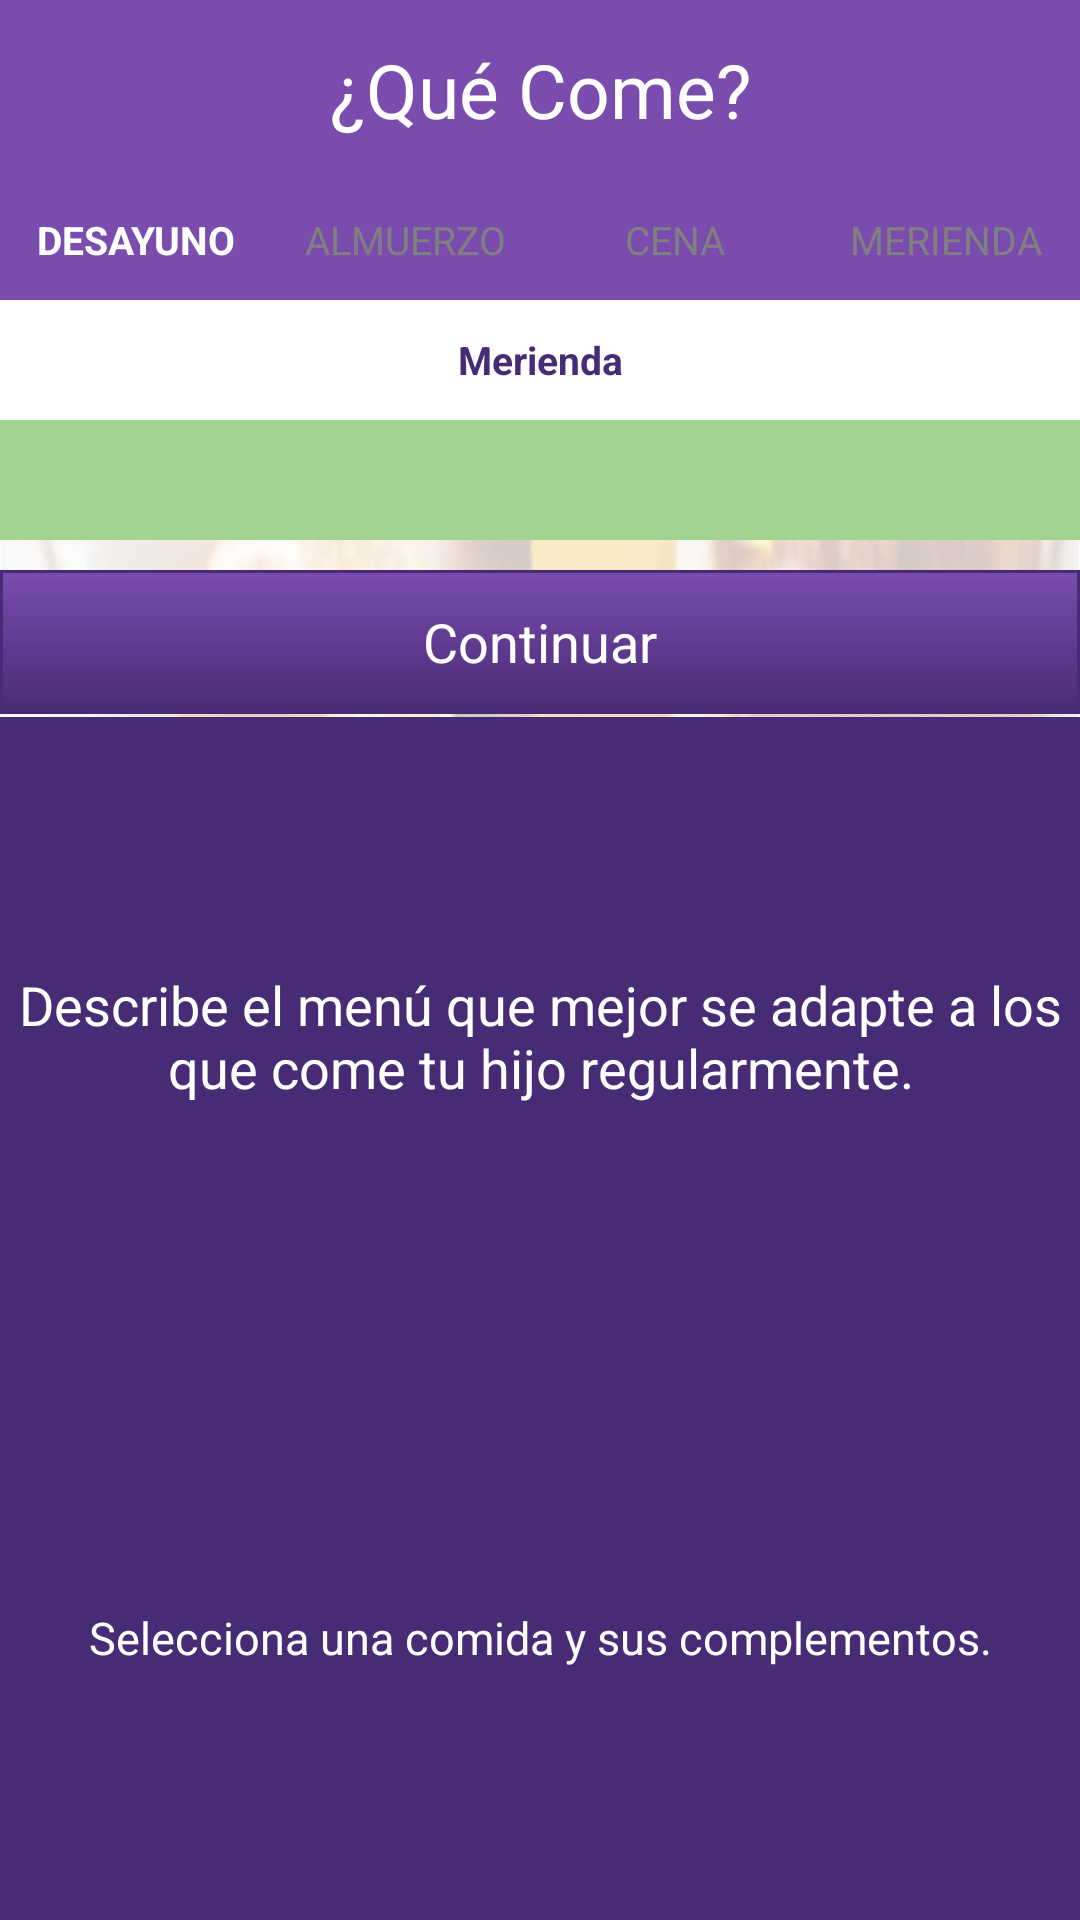

The Android layout XML behind this screen, and the referenced resources:
<!-- AndroidManifest.xml: application theme CustomActionBarTheme -->
<!-- res/layout/activity_main_merienda.xml -->
<LinearLayout xmlns:android="http://schemas.android.com/apk/res/android"
    android:layout_width="fill_parent"
    android:layout_height="fill_parent"
    android:orientation="vertical"
    android:background="@drawable/breakfasttarslucid" >



    <TextView
        android:layout_width="match_parent"
        android:layout_height="wrap_content"
        android:textAppearance="?android:attr/textAppearanceLarge"
        android:text="¿Qué Come?"
        android:textSize="25dp"
        android:background="@color/food_morado_claro"
        android:textColor="@color/white"
        android:height="60dp"
        android:layout_gravity="center"
        android:gravity="center"
        android:id="@+id/textView4" />



    <LinearLayout
        android:orientation="horizontal"
        android:layout_width="match_parent"
        android:layout_height="wrap_content"
        android:background="@color/food_morado_claro"
        android:weightSum="4">

        <TextView
            android:textSize="13dp"
            android:layout_width="match_parent"
            android:layout_height="40dp"
            android:textAppearance="?android:attr/textAppearanceLarge"
            android:text="DESAYUNO"
            android:textStyle="bold"
            android:background="@color/food_morado_claro"
            android:textColor="@color/white"
            android:gravity="center_horizontal|center_vertical"
            android:id="@+id/textViewFaseDesayunoTitle"
            android:layout_weight="1"
            />

        <TextView
            android:textSize="13dp"
            android:layout_width="match_parent"
            android:layout_height="40dp"
            android:textAppearance="?android:attr/textAppearanceLarge"
            android:text="ALMUERZO"
            android:background="@color/food_morado_claro"
            android:textColor="@color/gray"
            android:gravity="center_horizontal|center_vertical"
            android:id="@+id/textViewFaseAlmuerzoTitle"
            android:layout_weight="1"
            />

        <TextView
            android:textSize="13dp"
            android:layout_width="match_parent"
            android:layout_height="40dp"
            android:textAppearance="?android:attr/textAppearanceLarge"
            android:text="CENA"
            android:background="@color/food_morado_claro"
            android:textColor="@color/gray"
            android:gravity="center_horizontal|center_vertical"
            android:id="@+id/textViewFaseCenaTitle"
            android:layout_weight="1"
            />

        <TextView
            android:textSize="13dp"
            android:layout_width="match_parent"
            android:layout_height="40dp"
            android:textAppearance="?android:attr/textAppearanceLarge"
            android:text="MERIENDA"
            android:background="@color/food_morado_claro"
            android:textColor="@color/gray"
            android:gravity="center_horizontal|center_vertical"
            android:id="@+id/textViewFaseMeriendaTitle"
            android:layout_weight="1"
            />
    </LinearLayout>




    <LinearLayout
        android:orientation="horizontal"
        android:layout_width="match_parent"
        android:layout_height="wrap_content"
        android:weightSum="3">

        <TextView
            android:textSize="13dp"
            android:layout_width="match_parent"
            android:layout_height="40dp"
            android:textAppearance="?android:attr/textAppearanceLarge"
            android:text="Merienda"
            android:textStyle="bold"
            android:background="@color/white"
            android:textColor="@color/food_morado"
            android:gravity="center_horizontal|center_vertical"
            android:id="@+id/textViewPlatoFuerteTitle"
            android:layout_weight="3"
            />

    </LinearLayout>

    <LinearLayout
        android:orientation="horizontal"
        android:layout_width="match_parent"
        android:layout_height="50dp"
        android:weightSum="3">

        <TextView
            android:textSize="13dp"
            android:layout_width="match_parent"
            android:layout_height="40dp"
            android:textAppearance="?android:attr/textAppearanceLarge"
            android:text=""
            android:background="@color/food_green"
            android:textColor="@color/black"
            android:gravity="center_horizontal|center_vertical"
            android:id="@+id/textViewPlatoFuerte"
            android:layout_weight="3"
            />


    </LinearLayout>



    <ExpandableListView
        android:id="@+id/lvExp"
        android:layout_height="wrap_content"
        android:layout_width="match_parent"/>


    <Button
        android:layout_width="match_parent"
        android:layout_height="wrap_content"
        android:text="Continuar"
        android:gravity="center_vertical|center"
        android:background="@drawable/cutombutton"
        android:textColor="@color/white"
        android:layout_marginBottom="1dp"
      android:id="@+id/buttonContinuar" />

    <TextView
        android:textSize="18dp"
        android:layout_width="match_parent"
        android:layout_height="wrap_content"
        android:textAppearance="?android:attr/textAppearanceLarge"
        android:text="Describe el menú que mejor se adapte a los que come tu hijo regularmente."
        android:background="@color/food_morado"
        android:textColor="@color/white"
        android:gravity="center_horizontal|center_vertical"
        android:id="@+id/textViewInformacion"
        android:layout_weight="1"
        />

    <TextView
        android:textSize="15dp"
        android:layout_width="match_parent"
        android:layout_height="wrap_content"
        android:textAppearance="?android:attr/textAppearanceLarge"
        android:text="Selecciona una comida y sus complementos."
        android:background="@color/food_morado"
        android:textColor="@color/white"
        android:gravity="center_horizontal|center_vertical"
        android:id="@+id/textViewInformacionSeleccion"
        android:layout_weight="1"
        />

</LinearLayout>
<!-- resources referenced by this layout -->
<resources>
  <color name="black">#000000</color>
  <color name="food_green">#A1D490</color>
  <color name="food_morado">#472B75</color>
  <color name="food_morado_claro">#7A4CAE</color>
  <color name="gray">#808080</color>
  <color name="white">#FFFFFF</color>
  <!-- drawable breakfasttarslucid: png bitmap (drawable, 554721 bytes) -->
  <!-- drawable cutombutton (drawable) -->
  <?xml version="1.0" encoding="utf-8"?>
  <selector
      xmlns:android="http://schemas.android.com/apk/res/android">
  
      <item android:state_pressed="true" >
          <shape>
              <gradient
                  android:startColor="@color/white"
                  android:endColor="@color/food_morado"
                  android:angle="270" />
              <stroke
                  android:width="1dp"
                  android:color="@color/food_morado_claro" />
              <corners
                  android:radius="0dp" />
              <padding
                  android:left="10dp"
                  android:top="10dp"
                  android:right="10dp"
                  android:bottom="10dp" />
          </shape>
      </item>
  
      <item android:state_focused="true" >
          <shape>
              <gradient
                  android:endColor="@color/food_morado"
                  android:startColor="@color/food_morado_claro"
                  android:angle="270" />
              <stroke
                  android:width="1dp"
                  android:color="@color/food_morado" />
              <corners
                  android:radius="0dp" />
              <padding
                  android:left="10dp"
                  android:top="10dp"
                  android:right="10dp"
                  android:bottom="10dp" />
          </shape>
      </item>
  
      <item>
          <shape>
              <gradient
                  android:endColor="@color/food_morado"
                  android:startColor="@color/food_morado_claro"
                  android:angle="270" />
              <stroke
                  android:width="1dp"
                  android:color="@color/food_morado" />
              <corners
                  android:radius="0dp" />
              <padding
                  android:left="10dp"
                  android:top="10dp"
                  android:right="10dp"
                  android:bottom="10dp" />
          </shape>
      </item>
  </selector>
  <style name="CustomActionBarTheme" parent="@android:style/Theme.Holo.Light.DarkActionBar">
          <item name="android:actionBarStyle">@style/MyActionBar</item>
      </style>
  <style name="MyActionBar" parent="@android:style/Widget.Holo.Light.ActionBar.Solid.Inverse">
          <item name="android:background">@color/food_morado</item>
      </style>
</resources>
